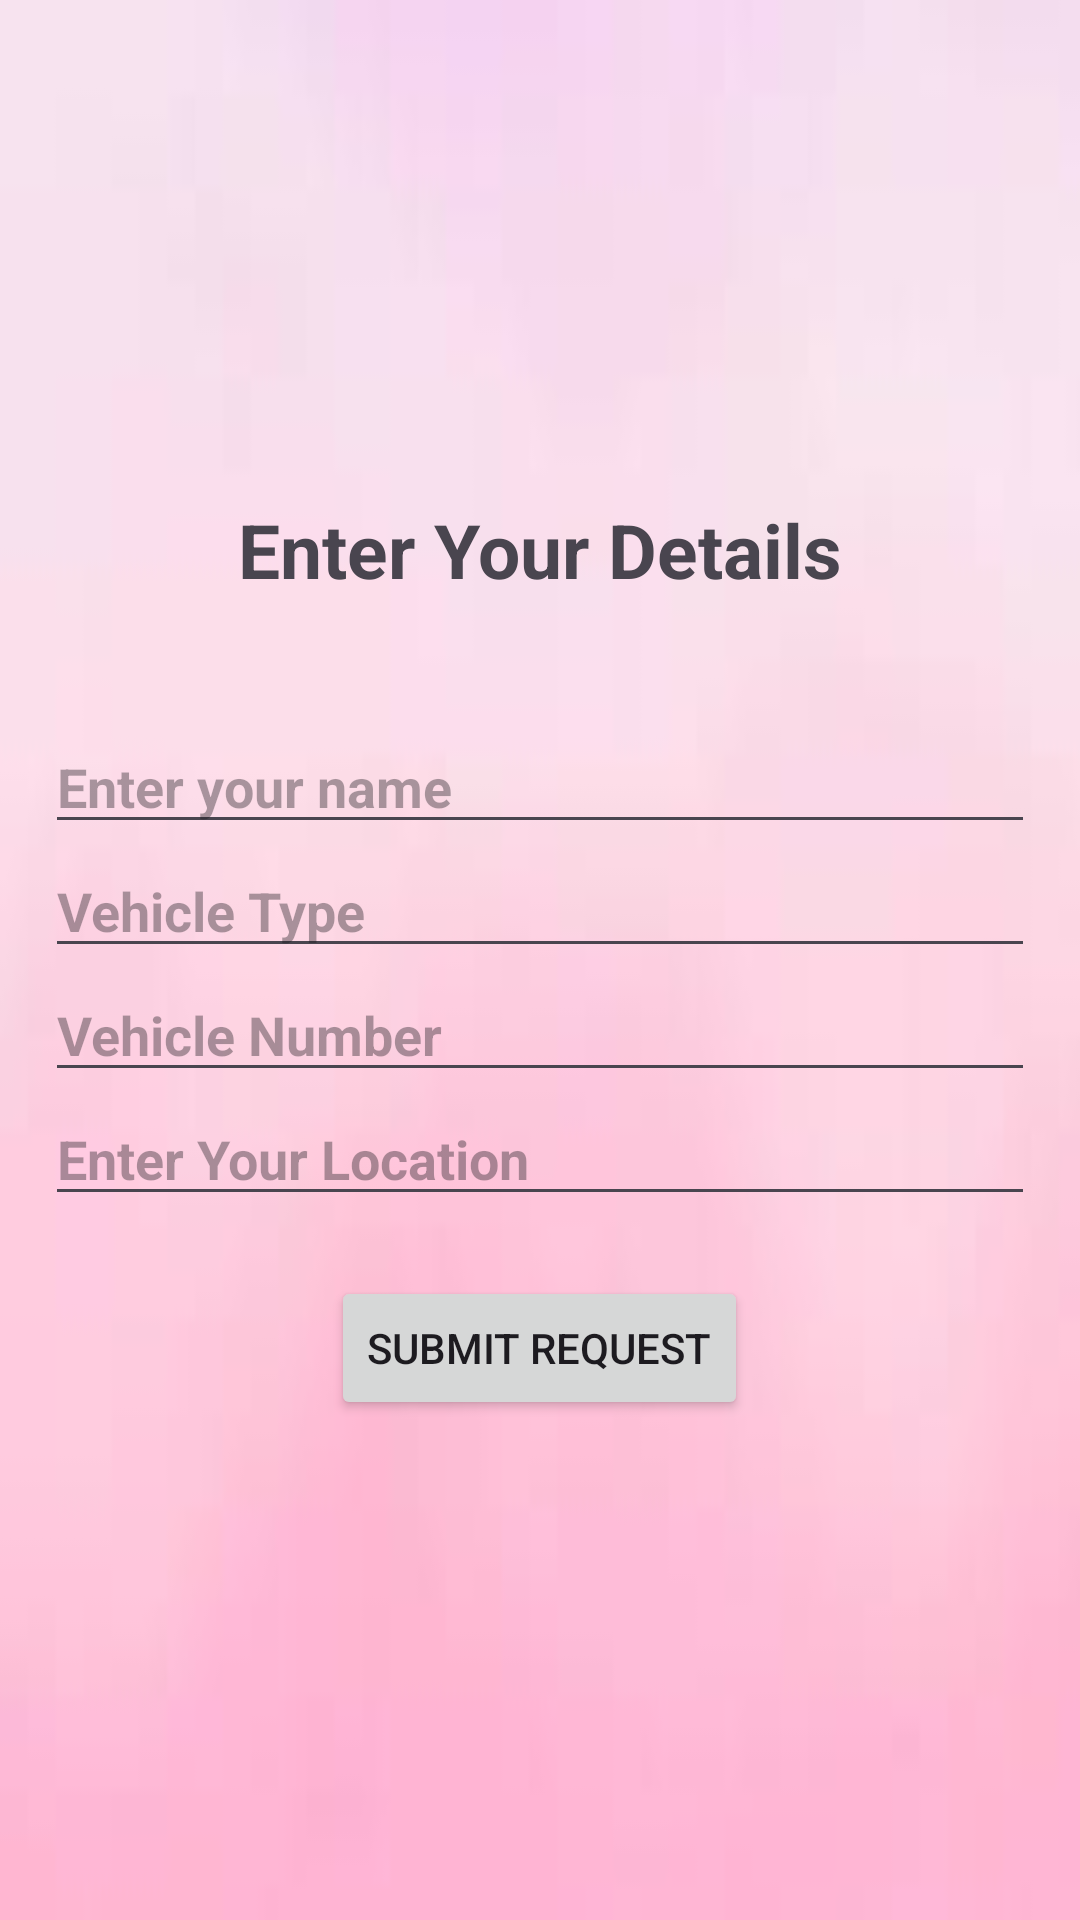

Layout XML and referenced resources for this Android screen:
<!-- AndroidManifest.xml: application theme Theme.RoadHelp -->
<!-- res/layout/activity_service_request.xml -->
<?xml version="1.0" encoding="utf-8"?>
<LinearLayout xmlns:android="http://schemas.android.com/apk/res/android"
    xmlns:app="http://schemas.android.com/apk/res-auto"
    xmlns:tools="http://schemas.android.com/tools"
    android:layout_width="match_parent"
    android:layout_height="match_parent"
    android:gravity="center"
    android:orientation="vertical"
    android:padding="15dp"
    tools:context=".Service_request"
    android:background="@drawable/backgroundv">
    <TextView
        android:text="@string/enter_your_details"
        android:textSize="25dp"
        android:textStyle="bold"
        android:gravity="top"
        android:layout_marginBottom="40dp"
        android:layout_width="wrap_content"
        android:layout_height="wrap_content"/>


<EditText
    android:id="@+id/name"
    android:layout_width="match_parent"
    android:layout_height="wrap_content"
    android:hint="@string/enter_your_name"
    android:textStyle="bold"/>
    <EditText
        android:id="@+id/vtype"
        android:layout_width="match_parent"
        android:layout_height="wrap_content"
        android:hint="@string/h"
        android:textStyle="bold"/>
    <EditText
        android:id="@+id/vnumber"
        android:layout_width="match_parent"
        android:layout_height="wrap_content"
        android:hint="@string/vehicle_number"
        android:textStyle="bold"/>
    <EditText
        android:id="@+id/place"
        android:layout_width="match_parent"
        android:layout_height="wrap_content"
        android:hint="@string/enter_your_location"
        android:textStyle="bold"/>
    <Button
        android:id="@+id/btn_request"
        android:text="@string/submit_request"
        android:layout_marginTop="20dp"
        android:layout_width="wrap_content"
        android:layout_height="wrap_content"/>

</LinearLayout>
<!-- resources referenced by this layout -->
<resources>
  <!-- drawable backgroundv: jpg bitmap (drawable, 1112 bytes) -->
  <string name="enter_your_details">Enter Your Details</string>
  <string name="enter_your_location">Enter Your Location</string>
  <string name="enter_your_name">Enter your name</string>
  <string name="h">Vehicle Type</string>
  <string name="submit_request">Submit Request</string>
  <string name="vehicle_number">Vehicle Number</string>
  <style name="Theme.RoadHelp" parent="Base.Theme.RoadHelp" />
  <style name="Base.Theme.RoadHelp" parent="Theme.Material3.Light.NoActionBar">
          
          
      </style>
</resources>
